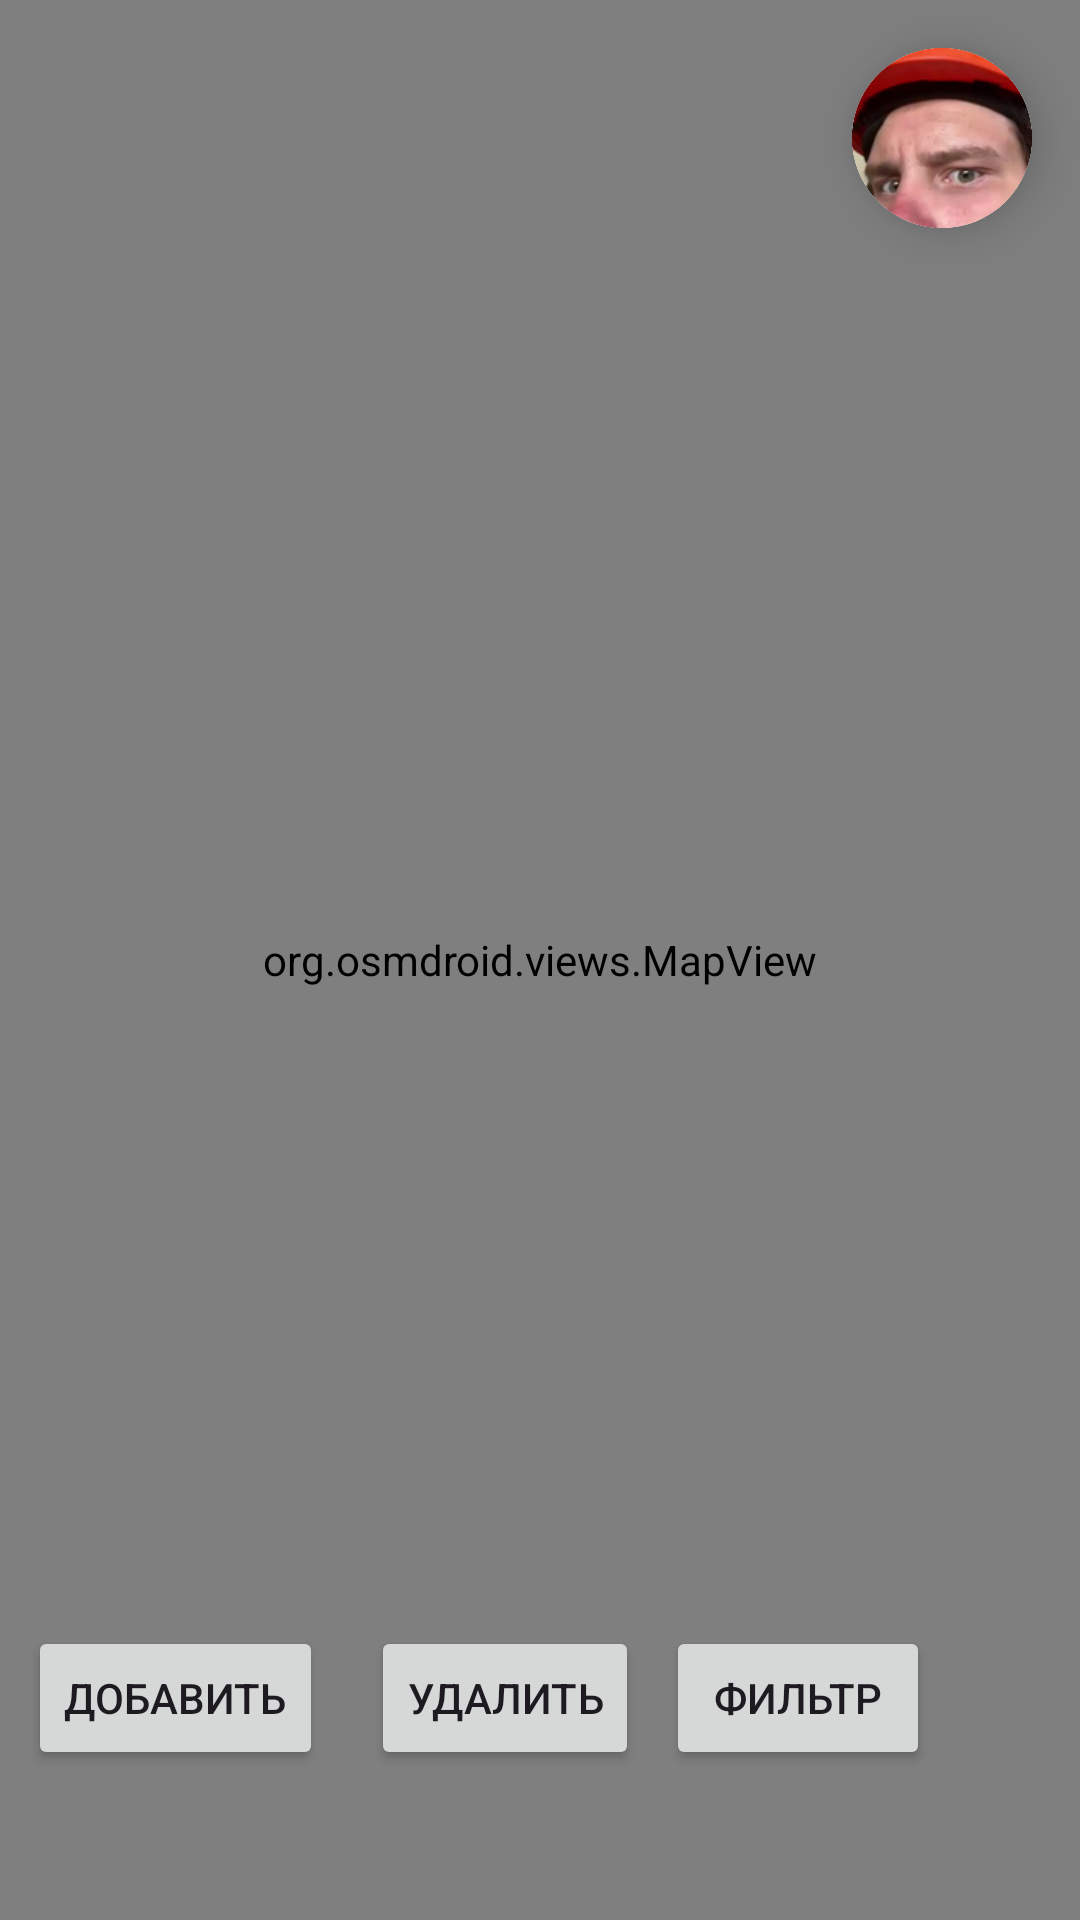

Write the Android layout XML for this screen, with the resource values it uses.
<!-- AndroidManifest.xml: application theme Theme.FishApp -->
<!-- res/layout/activity_second.xml -->
<?xml version="1.0" encoding="utf-8"?>
<androidx.constraintlayout.widget.ConstraintLayout
    xmlns:android="http://schemas.android.com/apk/res/android"
    xmlns:app="http://schemas.android.com/apk/res-auto"
    xmlns:tools="http://schemas.android.com/tools"
    android:layout_width="match_parent"
    android:layout_height="match_parent"
    tools:context=".SecondActivity">




    <org.osmdroid.views.MapView
        android:id="@+id/map"
        android:layout_width="0dp"
        android:layout_height="0dp"
        app:layout_constraintBottom_toBottomOf="parent"
        app:layout_constraintEnd_toEndOf="parent"
        app:layout_constraintHorizontal_bias="0.0"
        app:layout_constraintStart_toStartOf="parent"
        app:layout_constraintTop_toTopOf="parent"
        app:layout_constraintVertical_bias="0.0"
        tools:context=".SecondActivity" />

    <ImageButton
        android:id="@+id/imageButton2"
        android:layout_width="60dp"
        android:layout_height="60dp"
        android:layout_margin="16dp"
        android:background="@drawable/rounded_button"
        android:contentDescription="Профиль"
        android:elevation="10dp"
        android:scaleType="centerCrop"
        app:layout_constraintTop_toTopOf="parent"
        app:layout_constraintEnd_toEndOf="parent"
        android:src="@drawable/profilefhoto"
        tools:srcCompat="@tools:sample/avatars" />


    <ImageView
        android:id="@+id/imageView"
        android:layout_width="40dp"
        android:layout_height="40dp"
        app:srcCompat="@drawable/marker_default_focused_base"
        app:layout_constraintBottom_toBottomOf="parent"
        app:layout_constraintTop_toTopOf="parent"
        app:layout_constraintStart_toStartOf="parent"
        app:layout_constraintEnd_toEndOf="parent"/>


    <Button
        android:id="@+id/filterButton"
        android:layout_width="wrap_content"
        android:layout_height="wrap_content"
        android:layout_margin="50dp"
        android:text="Фильтр"
        app:layout_constraintBottom_toBottomOf="parent"
        app:layout_constraintEnd_toEndOf="parent" />

    <Button
        android:id="@+id/addMarkerButton"
        android:layout_width="wrap_content"
        android:layout_height="wrap_content"
        android:layout_marginEnd="8dp"
        android:layout_marginBottom="50dp"
        android:text="Добавить"
        app:layout_constraintBottom_toBottomOf="parent"
        app:layout_constraintEnd_toStartOf="@id/deleteMarkerButton"
        app:layout_constraintHorizontal_chainStyle="packed"
        app:layout_constraintStart_toStartOf="parent" />

    <Button
        android:id="@+id/deleteMarkerButton"
        android:layout_width="wrap_content"
        android:layout_height="wrap_content"
        android:layout_marginStart="8dp"
        android:layout_marginBottom="50dp"
        android:text="Удалить"
        app:layout_constraintBottom_toBottomOf="parent"
        app:layout_constraintEnd_toStartOf="@id/filterButton"
        app:layout_constraintStart_toEndOf="@id/addMarkerButton" />


</androidx.constraintlayout.widget.ConstraintLayout>
<!-- resources referenced by this layout -->
<resources>
  <!-- drawable profilefhoto: png bitmap (drawable, 245993 bytes) -->
  <!-- drawable rounded_button (drawable) -->
  <?xml version="1.0" encoding="utf-8"?>
  <shape xmlns:android="http://schemas.android.com/apk/res/android">
      <solid android:color="#FFFFFF"/>
      <corners android:radius="100dp" />
  
  </shape>
  <style name="Theme.FishApp" parent="Base.Theme.FishApp" />
  <style name="Base.Theme.FishApp" parent="Theme.Material3.DayNight.NoActionBar">
          <item name="colorPrimary">@color/white</item>
          <item name="colorPrimaryVariant">@color/white</item>
          <item name="colorOnPrimary">@color/white</item>
          <item name="colorSecondary">@color/white</item>
          <item name="colorSecondaryVariant">@color/white</item>
          <item name="colorOnSecondary">@color/black</item>
      </style>
  <color name="white">#FFFFFFFF</color>
  <color name="black">#FF000000</color>
</resources>
